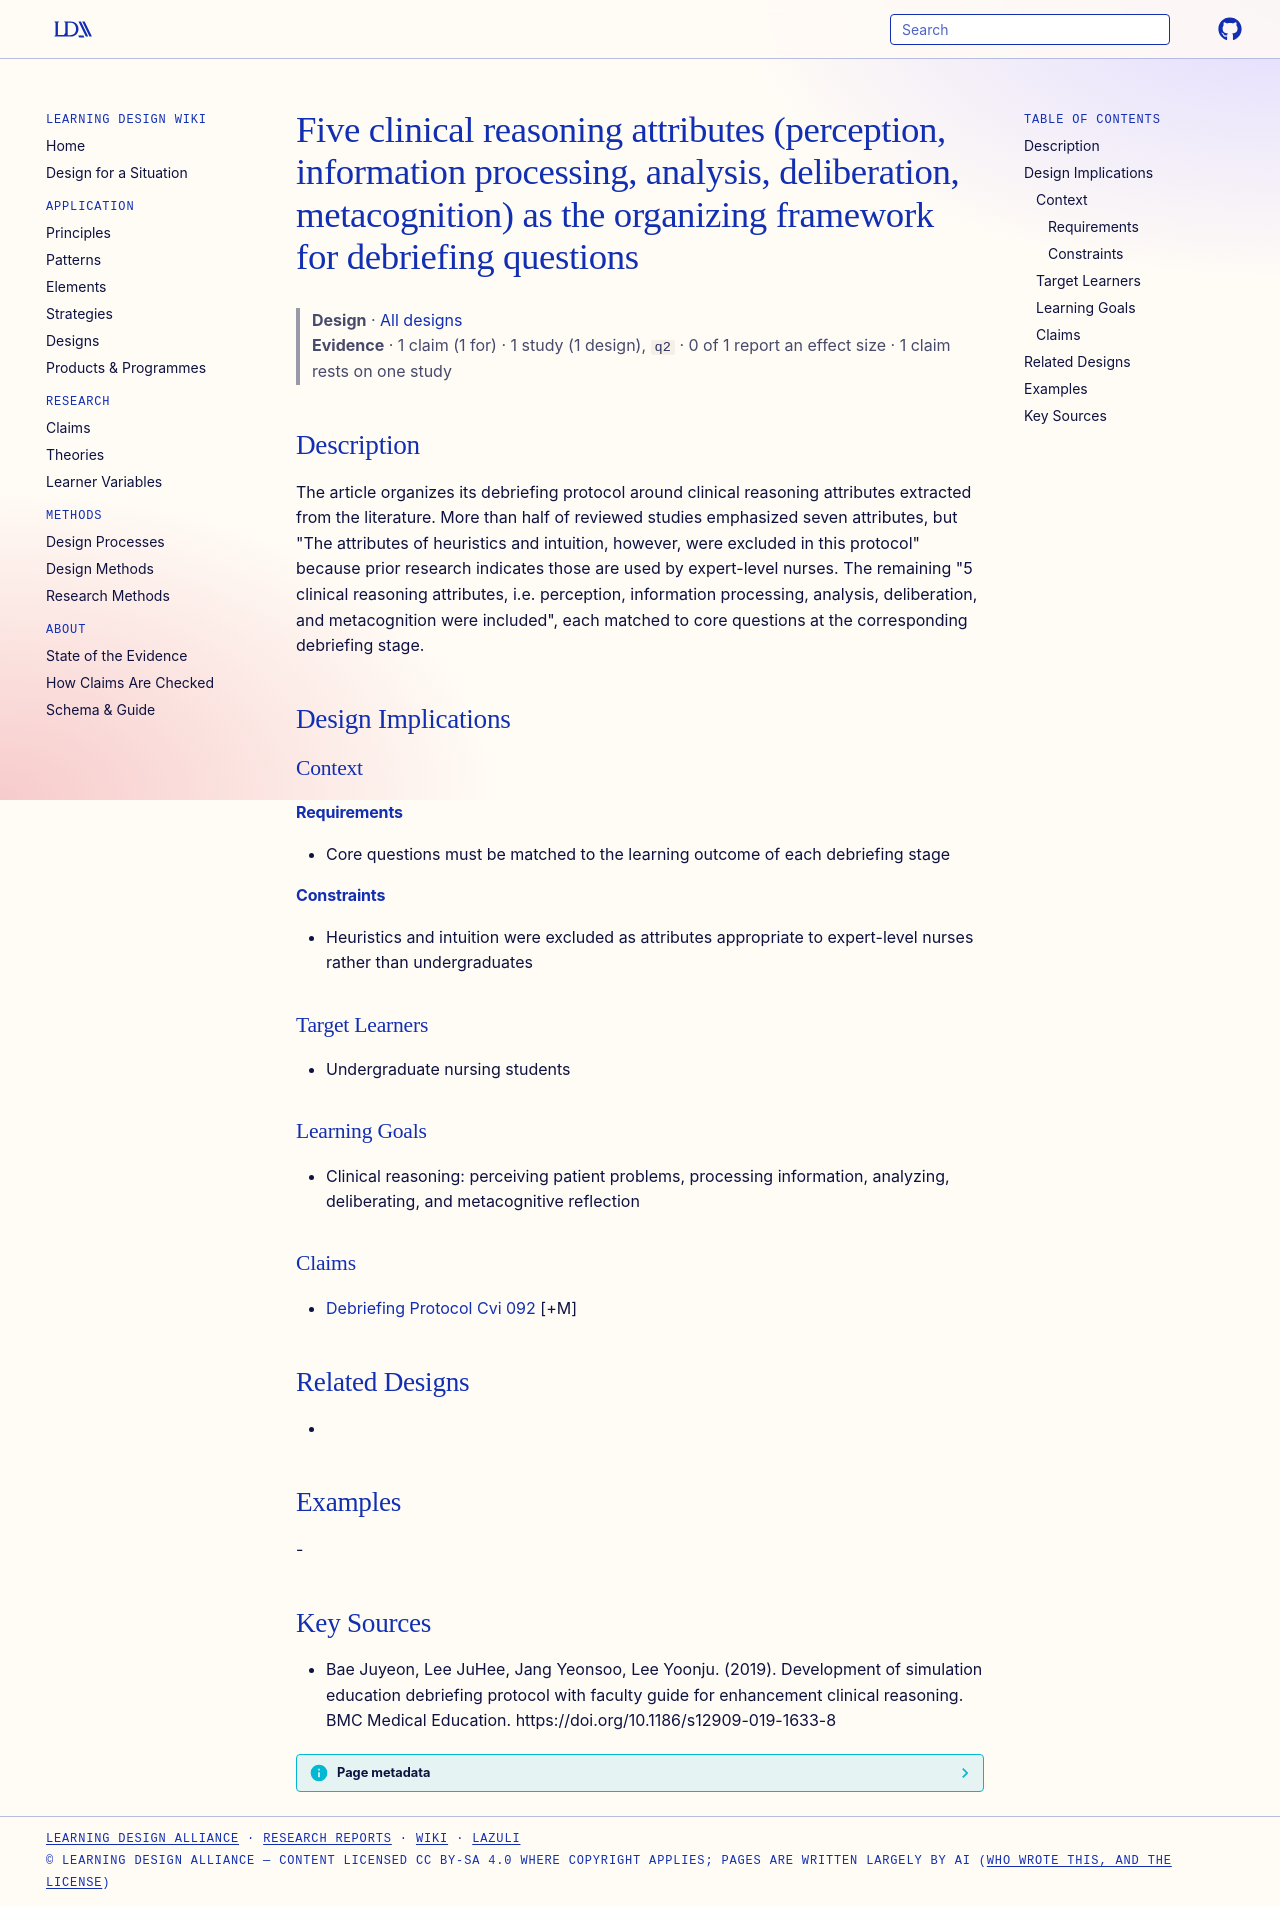

repository: Learning-Design-Alliance/learning-wiki · page: designs/five-clinical-reasoning-attributes-protocol/index.html · generator: mkdocs

---
type: design
id: five-clinical-reasoning-attributes-protocol
title: Five clinical reasoning attributes (perception, information processing, analysis, deliberation, metacognition) as the organizing framework for debriefing questions
description: The article organizes its debriefing protocol around clinical reasoning attributes extracted from the literature.
status: review
generated:
  by: "process:settle-candidates"
  at: 2026-11-09
sources:
  - id: bae-juyeon-2019
    resource: "https://doi.org/10.1186/s12909-019-1633-8"
    title: "Bae Juyeon, Lee JuHee, Jang Yeonsoo, Lee Yoonju. (2019). Development of simulation education debriefing protocol with faculty guide for enhancement clinical reasoning. BMC Medical Education. https://doi.org/10.1186/s12909-019-1633-8"
    author: Bae Juyeon, Lee JuHee, Jang Yeonsoo, Lee Yoonju
---

# Five clinical reasoning attributes (perception, information processing, analysis, deliberation, metacognition) as the organizing framework for debriefing questions

> **Design** · [All designs](index.md)
> **Evidence** · 1 claim (1 for) · 1 study (1 design), `q2` · 0 of 1 report an effect size · 1 claim rests on one study

## Description
The article organizes its debriefing protocol around clinical reasoning attributes extracted from the literature. More than half of reviewed studies emphasized seven attributes, but "The attributes of heuristics and intuition, however, were excluded in this protocol" because prior research indicates those are used by expert-level nurses. The remaining "5 clinical reasoning attributes, i.e. perception, information processing, analysis, deliberation, and metacognition were included", each matched to core questions at the corresponding debriefing stage.

## Design Implications

### Context
#### Requirements
- Core questions must be matched to the learning outcome of each debriefing stage
#### Constraints
- Heuristics and intuition were excluded as attributes appropriate to expert-level nurses rather than undergraduates

### Target Learners
- Undergraduate nursing students

### Learning Goals
- Clinical reasoning: perceiving patient problems, processing information, analyzing, deliberating, and metacognitive reflection

### Claims
- [Debriefing Protocol Cvi 092](../claims/debriefing-protocol-cvi-092.md) [+M]

## Related Designs
- 

## Examples
-

## Key Sources
- Bae Juyeon, Lee JuHee, Jang Yeonsoo, Lee Yoonju. (2019). Development of simulation education debriefing protocol with faculty guide for enhancement clinical reasoning. BMC Medical Education. https://doi.org/10.1186/s12909-019-1633-8
